Run: headless pygame with SDL's dummy video driver; simulated clock (each Clock.tick advances the game by its frame time, no real sleeping); random seed 0; keys injected as events and as key.get_pressed() state; mouse plan: one left click at the window centre at the start of phase 2, then a move to the lower-right quarter at the start of phase 3.
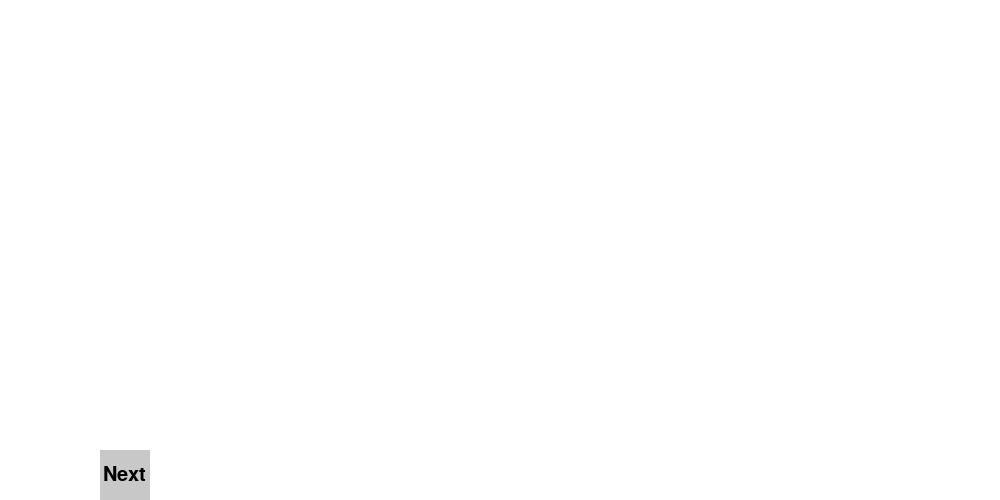
Frame 1 of 4 · flips 1–60 · no input
Frame 2 of 4 · flips 61–180 · clicked the window centre · tapped SPACE, RETURN · held RIGHT (→), D · screen unchanged from frame 1, image omitted
Frame 3 of 4 · flips 181–300 · moved the mouse to the lower-right quarter · held DOWN (↓), S · screen unchanged from frame 2, image omitted
Frame 4 of 4 · flips 301–420 · held LEFT (←), A, UP (↑), W · screen unchanged from frame 3, image omitted

The pygame program that drew these frames:

import pygame
import random
import time
import sys

WIDTH = 1000
HEIGHT = 500
SIMULATIONDRAWOFFSETX = 100
SIMULATIONDRAWOFFSETY = 50

pygame.init()
screen = pygame.display.set_mode((WIDTH, HEIGHT))
pygame.display.set_caption("evolution-simulator-3")

# main evolution classes


class Population:
    def __init__(self, startingNumberOfIndividuals, baseMutationChancePercent, baseEatingDistance, baseVisionDistance, simulationAreaSize, pygameScreen, foodToSpawnEachTurn, simulationPlayer):
        self.startingNumberOfIndividuals = startingNumberOfIndividuals
        self.baseMutationChancePercent = baseMutationChancePercent
        self.baseEatingDistance = baseEatingDistance
        self.baseVisionDistance = baseVisionDistance
        self.simulationAreaSize = simulationAreaSize
        self.pygameScreen = pygameScreen
        self.simulationPlayer = simulationPlayer

        self.amountOfAliveIndividuals = startingNumberOfIndividuals
        self.amountOfDeadIndividuals = 0

        self.individualsList = []
        for i in range(1, startingNumberOfIndividuals):
            individual = Individual(self.baseEatingDistance, self.baseVisionDistance, self.baseMutationChancePercent, None, 1, [random.randint(0, self.simulationAreaSize["width"]), random.randint(0, self.simulationAreaSize["height"])], self)
            self.individualsList.append(individual)

        self.foodSpawner = FoodSpawner(foodToSpawnEachTurn, self.simulationAreaSize, self.pygameScreen)
    
    def nextDay(self):
        for individual in self.individualsList:
            # handle the next day (remember pause points!)
            self.foodSpawner.spawnAndDrawFood()
            self.simulationPlayer.pausePoint()
            individual.eatFood()


class Individual:
    def __init__(self, eatingDistance, visionDistance, mutationChancePercent, parents, generation, location, population):
        self.eatingDistance = eatingDistance
        self.visionDistance = visionDistance
        self.mutationChancePercent = mutationChancePercent
        self.familyTree = FamilyTree(parents, generation)
        self.location = location
        self.population = population

    def eatFood(self):
        pass
        

class FamilyTree:
    def __init__(self, parents, generation):
        self.parents = parents
        self.children = []
        self.generation = generation


class SimulationPlayer:
    def __init__(self, simulationAreaSize, startingNumberOfIndividuals, baseMutationChancePercent, baseEatingDistance, baseVisionDistance, pygameScreen, foodToSpawnEachTurn):
        self.population = Population(startingNumberOfIndividuals, baseMutationChancePercent, baseEatingDistance, baseVisionDistance, simulationAreaSize, pygameScreen, foodToSpawnEachTurn, self)
        self.simulationAreaSize = simulationAreaSize
        self.pygameScreen = pygameScreen
        
    def pausePoint(self):
        # handle a point that the "next pause point" button will bring you to
        pass

    def redrawGUI(self):
        pygame.draw.rect(self.pygameScreen, (200, 200, 200), (SIMULATIONDRAWOFFSETX, SIMULATIONDRAWOFFSETY + 400, SIMULATIONDRAWOFFSETY, SIMULATIONDRAWOFFSETY), 0)
        font = pygame.font.SysFont('comicsans', 30)
        text = font.render("Next", 1, (0, 0, 0))
        self.pygameScreen.blit(text, (SIMULATIONDRAWOFFSETX + (SIMULATIONDRAWOFFSETY / 2 - text.get_width() / 2), SIMULATIONDRAWOFFSETY + 400 + (SIMULATIONDRAWOFFSETY / 2 - text.get_height() / 2)))

    def checkForButtonPresses(self):
        if pygame.mouse.get_pos()[1] > SIMULATIONDRAWOFFSETY + 400 and pygame.mouse.get_pos()[1] < SIMULATIONDRAWOFFSETY + 400 + SIMULATIONDRAWOFFSETY:
            if pygame.mouse.get_pos()[0] > SIMULATIONDRAWOFFSETX and pygame.mouse.get_pos()[0] < SIMULATIONDRAWOFFSETX + SIMULATIONDRAWOFFSETY:
                return "next"
        return None

    def redrawSimulation(self):
        self.population.foodSpawner.redrawFood()

class FoodSpawner:
    def __init__(self, foodToSpawnEachTurn, simulationAreaSize, pygameScreen):
        self.foodToSpawnEachTurn = foodToSpawnEachTurn
        self.simulationAreaSize = simulationAreaSize
        self.foodList = []
        self.pygameScreen = pygameScreen

    def spawnAndDrawFood(self):
        for i in range(1, self.foodToSpawnEachTurn):
            food = Food(1, [random.randint(0, self.simulationAreaSize["width"]), random.randint(0, self.simulationAreaSize["height"])])
            self.foodList.append(food)
            pygame.draw.circle(self.pygameScreen, (0, 0, 0), (food.location[0] + SIMULATIONDRAWOFFSETX, food.location[1] + SIMULATIONDRAWOFFSETY), 2)

    def redrawFood(self):
        for food in self.foodList:
            pygame.draw.circle(self.pygameScreen, (0, 0, 0), (food.location[0] + SIMULATIONDRAWOFFSETX, food.location[1] + SIMULATIONDRAWOFFSETY), 2)


class Food:
    def __init__(self, nutrition, location):
        self.nutrition = nutrition
        self.location = location


simulationPlayer = SimulationPlayer({"width": 800, "height": 400}, 10, 5, 10, 20, screen, 100)

running = True
while running:
    # main loop
    for event in pygame.event.get():
        if event.type == pygame.QUIT:
            running = False

    screen.fill((255, 255, 255))
    simulationPlayer.redrawGUI()
    simulationPlayer.redrawSimulation()
    for event in pygame.event.get():
        if event.type == pygame.MOUSEBUTTONDOWN:
            buttonPressed = simulationPlayer.checkForButtonPresses()
            if buttonPressed == "next":
                print("sb1")
                simulationPlayer.population.nextDay()
    buttonPressed = None

    time.sleep(0.01)

    pygame.display.flip()

pygame.display.quit()
pygame.quit()
sys.exit()
